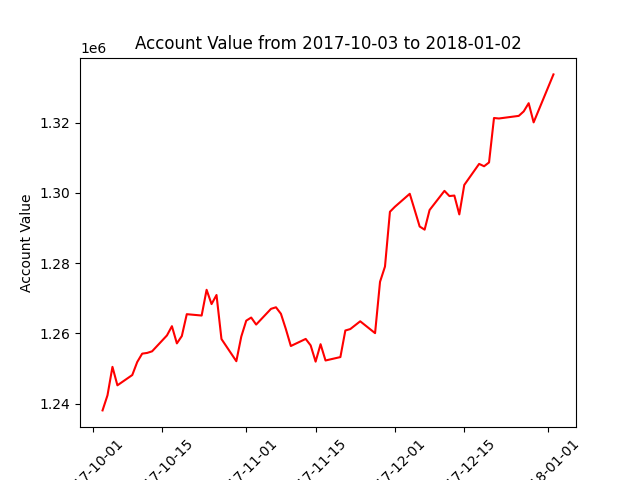

Source data for this figure (header and first rows):
datadate, account_value
20171003, 1238037
20171004, 1242350
20171005, 1250441
20171006, 1245185
20171009, 1248113
20171010, 1251824
20171011, 1254205
20171012, 1254407
20171013, 1254868
20171016, 1259398
20171017, 1262026
20171018, 1257126
20171019, 1259215
20171020, 1265445
20171023, 1265061
20171024, 1272391
20171025, 1268323
20171026, 1270909
20171027, 1258370
20171030, 1252048
20171031, 1259066
20171101, 1263598
20171102, 1264487
20171103, 1262486
20171106, 1266967
20171107, 1267410
20171108, 1265555
20171109, 1261177
20171110, 1256379
20171113, 1258397
20171114, 1256551
20171115, 1251926
20171116, 1256891
20171117, 1252256
20171120, 1253228
20171121, 1260797
20171122, 1261208
20171124, 1263419
20171127, 1260045
20171128, 1274659
20171129, 1279014
20171130, 1294616
20171201, 1296042
20171204, 1299739
20171205, 1295097
20171206, 1290413
20171207, 1289525
20171208, 1295114
20171211, 1300573
20171212, 1299094
20171213, 1299235
20171214, 1293863
20171215, 1302252
20171218, 1308255
20171219, 1307581
20171220, 1308669
20171221, 1321325
20171222, 1321189
20171226, 1321934
20171227, 1323209
... 3 more rows
